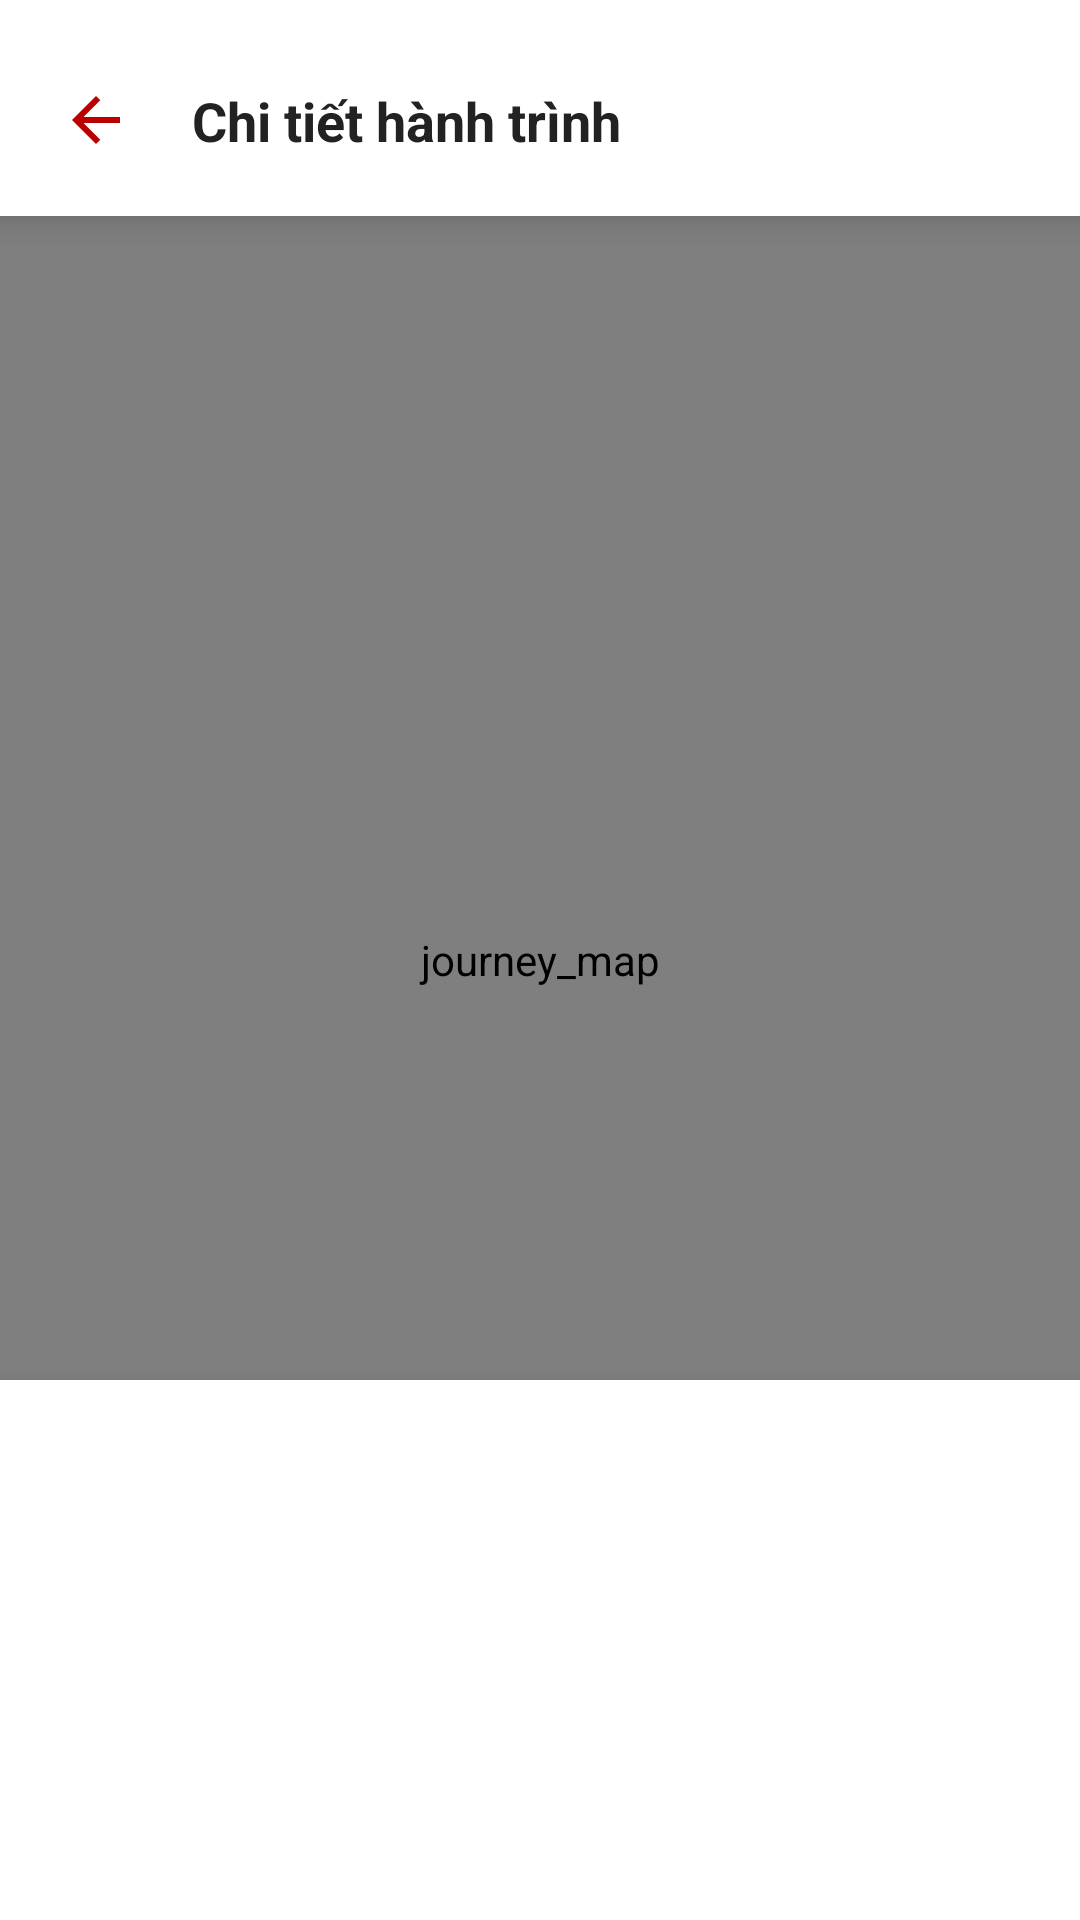

The Android layout XML behind this screen, and the referenced resources:
<!-- AndroidManifest.xml: application theme Theme.PTBus -->
<!-- res/layout/activity_journey_map.xml -->
<?xml version="1.0" encoding="utf-8"?>
<FrameLayout xmlns:android="http://schemas.android.com/apk/res/android"
    xmlns:app="http://schemas.android.com/apk/res-auto"
    android:layout_width="match_parent"
    android:layout_height="match_parent">

    <org.mapsforge.map.android.view.MapView
        android:id="@+id/mapView"
        android:layout_width="match_parent"
        android:layout_height="match_parent"
        android:contentDescription="journey_map" />

    <androidx.constraintlayout.widget.ConstraintLayout
        android:id="@+id/topBar"
        android:layout_width="match_parent"
        android:layout_height="72dp"
        android:background="@color/white"
        android:elevation="8dp">

        <ImageButton
            android:id="@+id/backButton"
            android:layout_width="48dp"
            android:layout_height="48dp"
            android:layout_marginStart="8dp"
            android:layout_marginTop="16dp"
            android:background="@android:color/transparent"
            android:contentDescription="Back"
            android:src="@drawable/arrow_back"
            app:layout_constraintStart_toStartOf="parent"
            app:layout_constraintTop_toTopOf="parent" />

        <TextView
            android:id="@+id/journeyTitle"
            android:layout_width="0dp"
            android:layout_height="wrap_content"
            android:layout_marginStart="8dp"
            android:layout_marginEnd="16dp"
            android:text="Chi ti&#7871;t h&#224;nh tr&#236;nh"
            android:textColor="#222222"
            android:textSize="18sp"
            android:textStyle="bold"
            app:layout_constraintBottom_toBottomOf="@id/backButton"
            app:layout_constraintEnd_toEndOf="parent"
            app:layout_constraintStart_toEndOf="@id/backButton"
            app:layout_constraintTop_toTopOf="@id/backButton" />
    </androidx.constraintlayout.widget.ConstraintLayout>

    <androidx.recyclerview.widget.RecyclerView
        android:id="@+id/rvJourneyLegs"
        android:layout_width="match_parent"
        android:layout_height="180dp"
        android:layout_gravity="bottom"
        android:background="@color/white"
        android:elevation="8dp"
        android:paddingTop="8dp"
        android:paddingBottom="8dp" />
</FrameLayout>
<!-- resources referenced by this layout -->
<resources>
  <color name="white">#FFFFFFFF</color>
  <!-- drawable arrow_back (drawable) -->
  <vector xmlns:android="http://schemas.android.com/apk/res/android" android:autoMirrored="true" android:height="24dp" android:tint="#BB0000" android:viewportHeight="960" android:viewportWidth="960" android:width="24dp">
        
      <path android:fillColor="@android:color/white" android:pathData="M313,520L537,744L480,800L160,480L480,160L537,216L313,440L800,440L800,520L313,520Z"/>
      
  </vector>
  <style name="Theme.PTBus" parent="Theme.MaterialComponents.DayNight.NoActionBar">
          
          <item name="colorPrimary">@color/white</item>
          <item name="colorPrimaryVariant">@color/main_color</item>
          <item name="colorOnPrimary">@color/black</item>
          
          <item name="colorSecondary">@color/teal_200</item>
          <item name="colorSecondaryVariant">@color/teal_700</item>
          <item name="colorOnSecondary">@color/black</item>
          
          <item name="android:statusBarColor">?attr/colorPrimaryVariant</item>
          
          <item name="android:windowFullscreen">false</item>
          <item name="android:fitsSystemWindows">true</item>
      </style>
  <color name="main_color">#BB0000</color>
  <color name="black">#FF000000</color>
  <color name="teal_200">#FF03DAC5</color>
  <color name="teal_700">#FF018786</color>
</resources>
